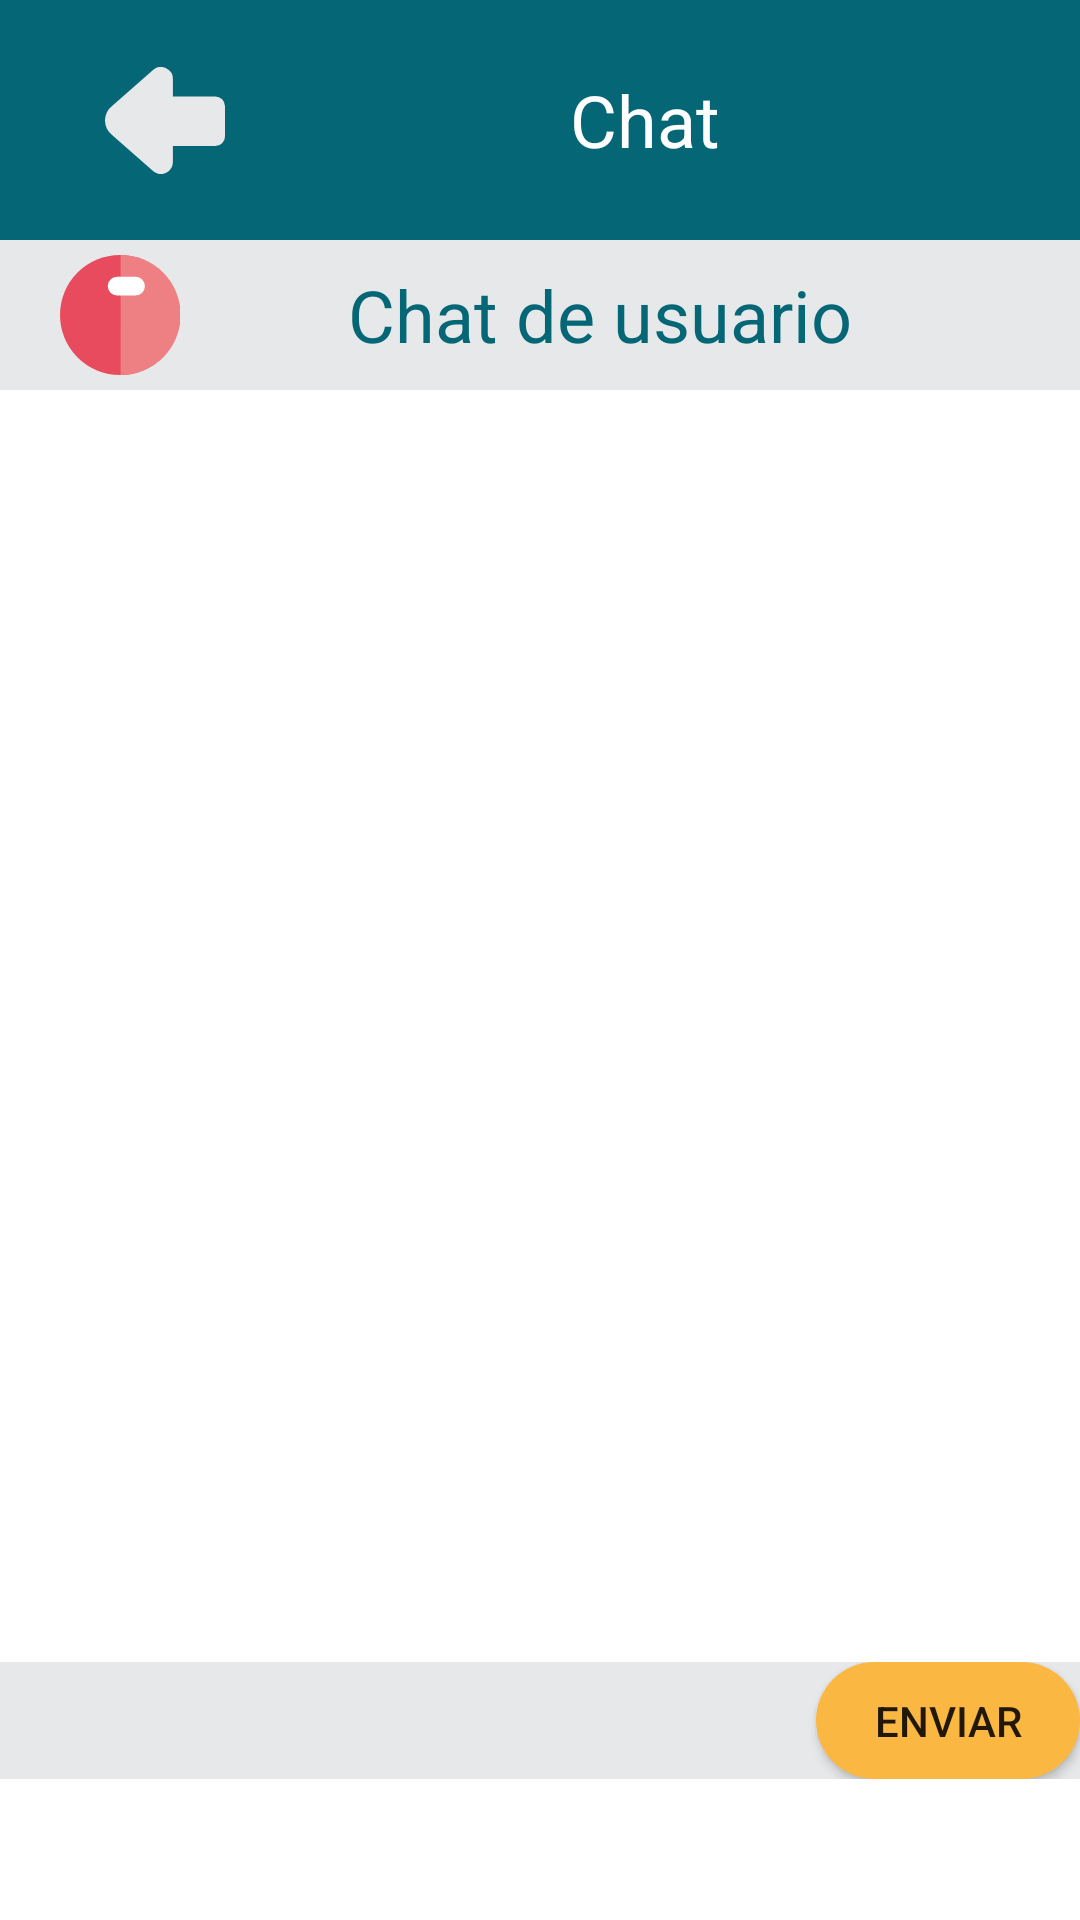

Android layout source for this screen:
<!-- AndroidManifest.xml: application theme Theme.ProyectoFinal -->
<!-- res/layout/activity_chat.xml -->
<?xml version="1.0" encoding="utf-8"?>
<LinearLayout xmlns:android="http://schemas.android.com/apk/res/android"
    xmlns:app="http://schemas.android.com/apk/res-auto"
    xmlns:tools="http://schemas.android.com/tools"
    android:layout_width="match_parent"
    android:layout_height="match_parent"
    android:orientation="vertical"
    tools:context=".chat">

    <LinearLayout
        android:layout_width="match_parent"
        android:layout_height="80dp"
        android:background="@color/verde_azulado"
        android:paddingHorizontal="20dp">

        <ImageButton
            android:id="@+id/botonAtras"
            android:layout_width="70dp"
            android:layout_height="80dp"
            android:src="@drawable/ic_flechaatras"
            android:backgroundTint="@color/verde_azulado" />
        <TextView
            android:layout_width="wrap_content"
            android:layout_height="match_parent"
            android:background="@color/verde_azulado"
            android:gravity="center"
            android:layout_marginLeft="100dp"
            android:text="@string/chat"
            android:textColor="@color/white"
            android:textSize="24sp" />

    </LinearLayout>

    <LinearLayout
        android:layout_width="match_parent"
        android:layout_height="wrap_content"
        android:background="@color/gris_claro"
        android:paddingHorizontal="20dp">

        <ImageView
            android:layout_width="40dp"
            android:layout_height="40dp"
            android:layout_gravity="center"
            android:background="@drawable/ic_icono_circulo_rojo"
            />

        <TextView
            android:id="@+id/nombreUsuarioChat"
            android:layout_width="match_parent"
            android:layout_height="50dp"
            android:background="@color/gris_claro"
            android:gravity="center"
            android:text="@string/chatUsuario"
            android:textColor="@color/verde_azulado"
            android:textSize="24sp" />

    </LinearLayout>


    <LinearLayout
        android:layout_width="match_parent"
        android:layout_height="424dp"
        android:orientation="vertical"
        >


        <TextView
            android:id="@+id/textoEscrito"
            android:layout_width="wrap_content"
            android:layout_height="300dp"
            android:layout_weight=".5"
            android:textSize="20sp"


            />

        <TextView
            android:id="@+id/textoChatRecibido"
            android:layout_width="wrap_content"
            android:layout_height="400dp"
            android:layout_weight="1"
            android:textSize="20sp"


            />
    </LinearLayout>

    <LinearLayout
        android:layout_width="match_parent"
        android:layout_height="39dp"
        android:background="@color/gris_claro"
        android:orientation="horizontal">


        <EditText
            android:id="@+id/textoMensajeEscrito"
            android:layout_width="wrap_content"
            android:layout_height="wrap_content"
            android:layout_marginTop="20dp"
            android:layout_weight="8"
            android:background="@drawable/rounded_corners3"
            android:backgroundTint="@color/gris_claro"
            android:inputType="text"
            android:lines="1"
            android:textColor="@color/black"
            android:textSize="20dp"
            android:textStyle="bold" />

        <Button
            android:id="@+id/botonEnviar"
            android:layout_width="wrap_content"
            android:layout_height="match_parent"
            android:background="@drawable/rounded_corners"
            android:text="Enviar"

            />

    </LinearLayout>

</LinearLayout>
<!-- resources referenced by this layout -->
<resources>
  <color name="black">#FF000000</color>
  <color name="gris_claro">#e7e8e9</color>
  <color name="verde_azulado">#056776</color>
  <color name="white">#FFFFFFFF</color>
  <!-- drawable ic_flechaatras (drawable) -->
  <vector android:height="35.70143dp" android:viewportHeight="121.01"
      android:viewportWidth="135.58" android:width="40dp" xmlns:android="http://schemas.android.com/apk/res/android">
      <path android:fillColor="#e7e8e9" android:pathData="M76.7,107.47v-18h47.87a11,11 0,0 0,11 -11V44.33a11,11 0,0 0,-11 -11H76.7V13.51A13.53,13.53 0,0 0,54.92 2.81L8.28,43.71a21.15,21.15 0,0 0,0 33.58L54.92,118.2A13.52,13.52 0,0 0,76.7 107.47Z"/>
  </vector>
  <!-- drawable ic_icono_circulo_rojo (drawable-v24) -->
  <vector xmlns:android="http://schemas.android.com/apk/res/android"
      android:width="29.4dp"
      android:height="29.4dp"
      android:viewportWidth="29.4"
      android:viewportHeight="29.4">
    <path
        android:pathData="M29.4,14.7A14.7,14.7 0,1 1,14.7 0,14.7 14.7,0 0,1 29.4,14.7Z"
        android:fillColor="#e84b5e"/>
    <path
        android:pathData="M14.86,0V29.4A14.7,14.7 0,0 0,14.86 0Z"
        android:fillColor="#ee8083"/>
    <path
        android:pathData="M18.5,9.92H14a2.3,2.3 0,1 1,0 -4.6H18.5a2.3,2.3 0,1 1,0 4.6Z"
        android:fillColor="#fff"/>
  </vector>
  <!-- drawable rounded_corners (drawable-v24) -->
  <?xml version="1.0" encoding="utf-8"?>
  <shape xmlns:android="http://schemas.android.com/apk/res/android">
      <corners android:radius="50dp" />
      <solid android:color="@color/naranja"/>
  </shape>
  <!-- drawable rounded_corners3 (drawable) -->
  <?xml version="1.0" encoding="utf-8"?>
  <shape xmlns:android="http://schemas.android.com/apk/res/android">
      <corners android:radius="30dp" />
      <solid android:color="@color/gris_claro"/>
  </shape>
  <string name="chat">Chat</string>
  <string name="chatUsuario">Chat de usuario</string>
  <style name="Theme.ProyectoFinal" parent="Theme.MaterialComponents.DayNight.NoActionBar">
          
          <item name="colorPrimary">@color/naranja</item>
          <item name="colorPrimaryVariant">@color/purple_700</item>
          <item name="colorOnPrimary">@color/white</item>
          
          <item name="colorSecondary">@color/teal_200</item>
          <item name="colorSecondaryVariant">@color/teal_700</item>
          <item name="colorOnSecondary">@color/black</item>
          
          <item name="android:statusBarColor" tools:targetApi="l">?attr/colorPrimaryVariant</item>
          
          <item name="android:textColorHint">@color/naranja</item>
  
      </style>
  <color name="naranja">#fab742</color>
  <color name="purple_700">#FF3700B3</color>
  <color name="teal_200">#FF03DAC5</color>
  <color name="teal_700">#FF018786</color>
</resources>
